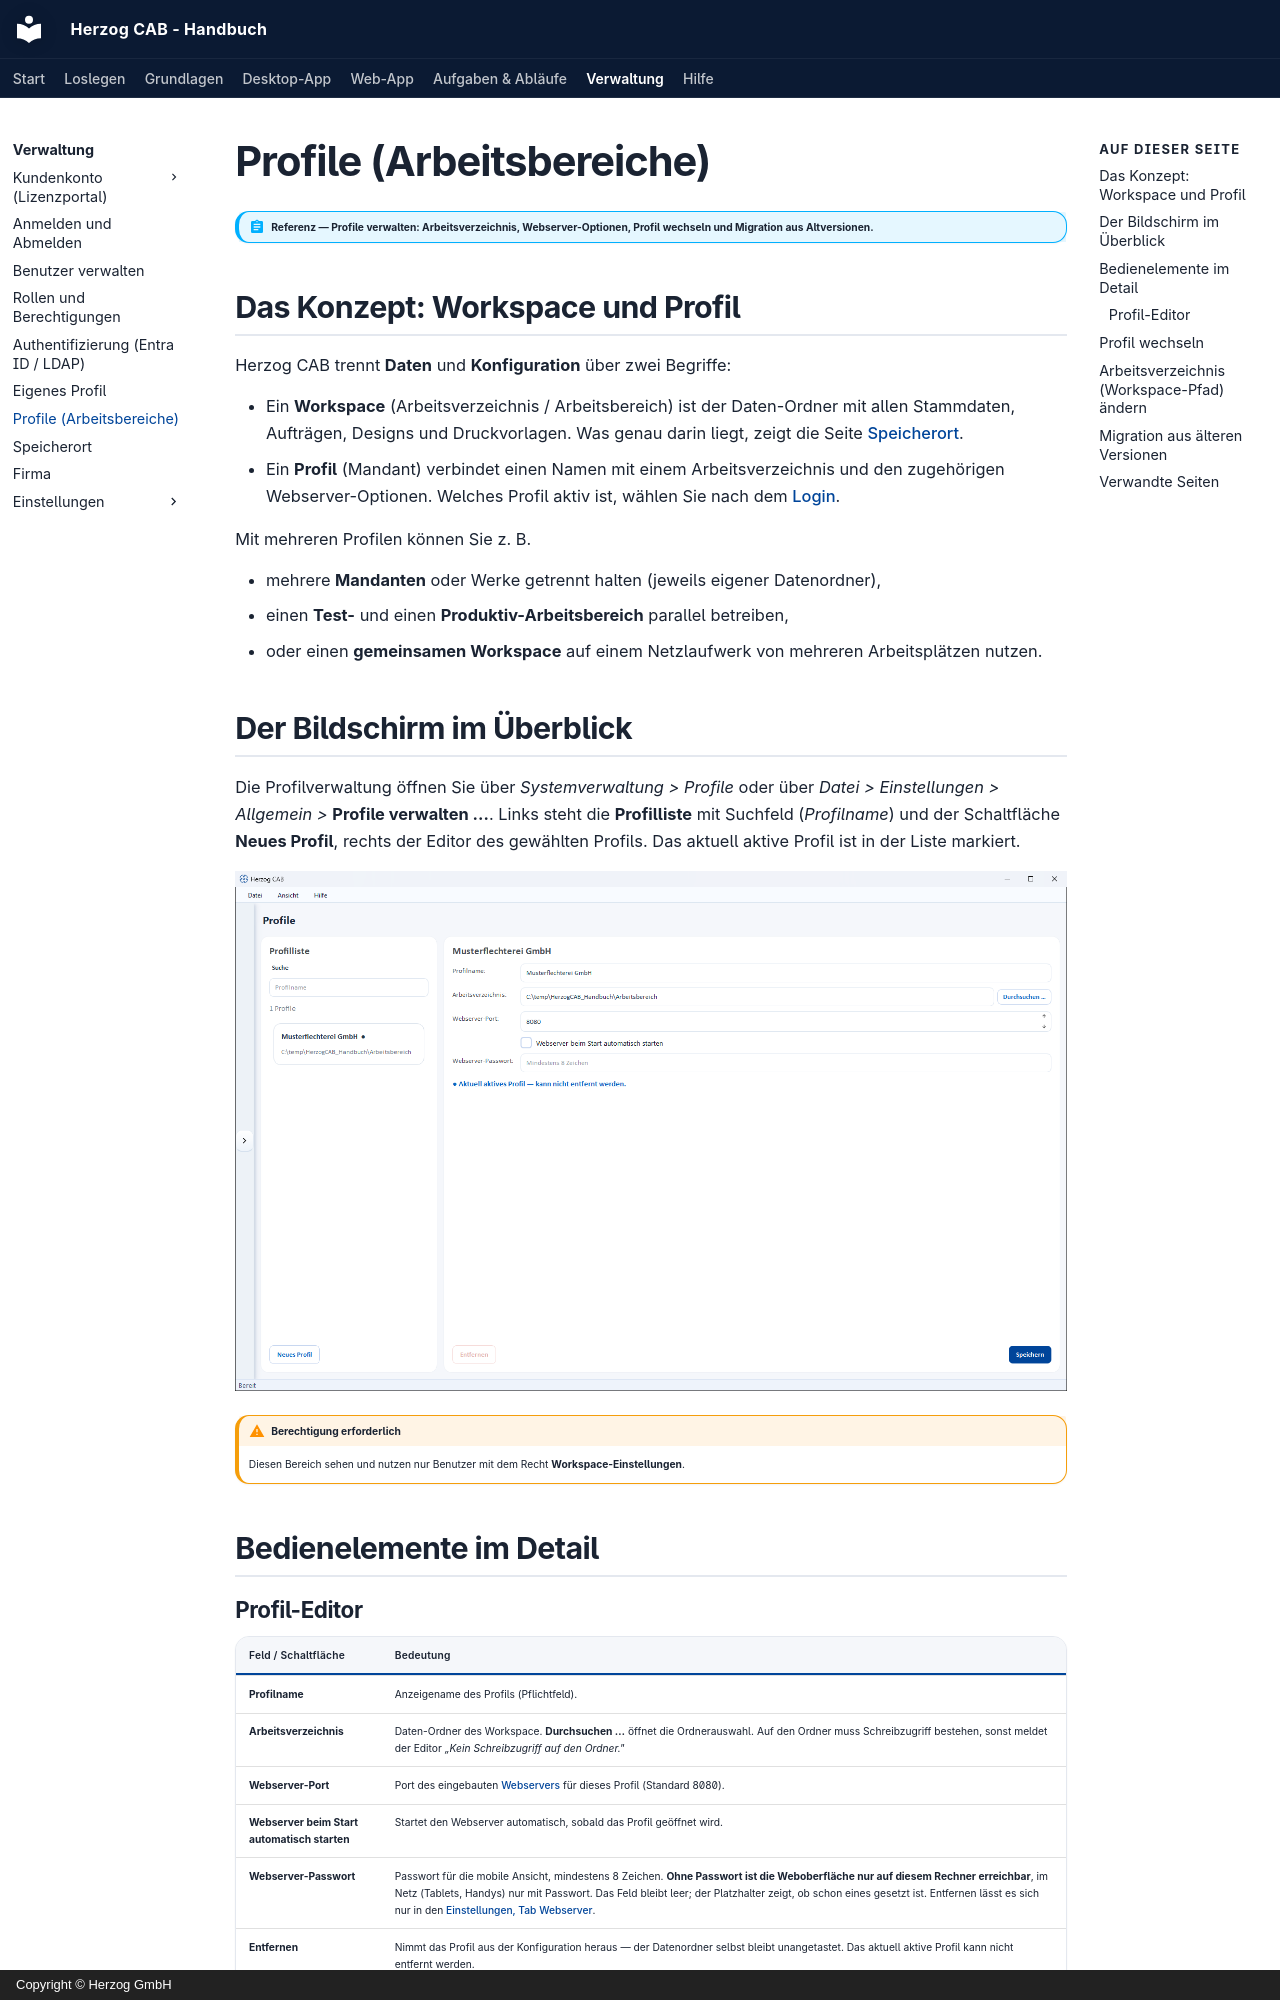

repository: Herzog-GmbH/HerzogCAB-Docs · page: admin/profiles/index.html · generator: mkdocs · copyright: Copyright © Herzog GmbH

# Profile (Arbeitsbereiche)

!!! abstract "Referenz — Profile verwalten: Arbeitsverzeichnis, Webserver-Optionen, Profil wechseln und Migration aus Altversionen."

## Das Konzept: Workspace und Profil

Herzog CAB trennt **Daten** und **Konfiguration** über zwei Begriffe:

* Ein **Workspace** (Arbeitsverzeichnis / Arbeitsbereich) ist der Daten-Ordner
  mit allen Stammdaten, Aufträgen, Designs und Druckvorlagen. Was genau darin
  liegt, zeigt die Seite [Speicherort](storage-location.md).
* Ein **Profil** (Mandant) verbindet einen Namen mit einem Arbeitsverzeichnis
  und den zugehörigen Webserver-Optionen. Welches Profil aktiv ist, wählen
  Sie nach dem [Login](login.md#profil-auswahl-nach-der-anmeldung).

Mit mehreren Profilen können Sie z. B.

* mehrere **Mandanten** oder Werke getrennt halten (jeweils eigener
  Datenordner),
* einen **Test-** und einen **Produktiv-Arbeitsbereich** parallel betreiben,
* oder einen **gemeinsamen Workspace** auf einem Netzlaufwerk von mehreren
  Arbeitsplätzen nutzen.

## Der Bildschirm im Überblick

Die Profilverwaltung öffnen Sie über *Systemverwaltung > Profile* oder über
*Datei > Einstellungen > Allgemein >* **Profile verwalten …**. Links steht
die **Profilliste** mit Suchfeld (*Profilname*) und der Schaltfläche
**Neues Profil**, rechts der Editor des gewählten Profils. Das aktuell
aktive Profil ist in der Liste markiert.

![Profilverwaltung: Profilliste links, Profil-Einstellungen rechts.](../assets/screenshots/workspace/profile.png)

!!! warning "Berechtigung erforderlich"
    Diesen Bereich sehen und nutzen nur Benutzer mit dem Recht
    **Workspace-Einstellungen**.

## Bedienelemente im Detail

### Profil-Editor

| Feld / Schaltfläche | Bedeutung |
|---|---|
| **Profilname** | Anzeigename des Profils (Pflichtfeld). |
| **Arbeitsverzeichnis** | Daten-Ordner des Workspace. **Durchsuchen …** öffnet die Ordnerauswahl. Auf den Ordner muss Schreibzugriff bestehen, sonst meldet der Editor *„Kein Schreibzugriff auf den Ordner."* |
| **Webserver-Port** | Port des eingebauten [Webservers](settings/web-server.md) für dieses Profil (Standard 8080). |
| **Webserver beim Start automatisch starten** | Startet den Webserver automatisch, sobald das Profil geöffnet wird. |
| **Webserver-Passwort** | Passwort für die mobile Ansicht, mindestens 8 Zeichen. **Ohne Passwort ist die Weboberfläche nur auf diesem Rechner erreichbar**, im Netz (Tablets, Handys) nur mit Passwort. Das Feld bleibt leer; der Platzhalter zeigt, ob schon eines gesetzt ist. Entfernen lässt es sich nur in den [Einstellungen, Tab Webserver](settings/web-server.md#karte-zugangsschutz). |
| **Entfernen** | Nimmt das Profil aus der Konfiguration heraus — der Datenordner selbst bleibt unangetastet. Das aktuell aktive Profil kann nicht entfernt werden. |
| **Speichern** | Sichert die Änderungen. |
